4-way image classification set "pokemon" from GitHub (Schultz2873/pokemon-image-recognition); label vocabulary: bulbasaur, charmander, pikachu, squirtle.

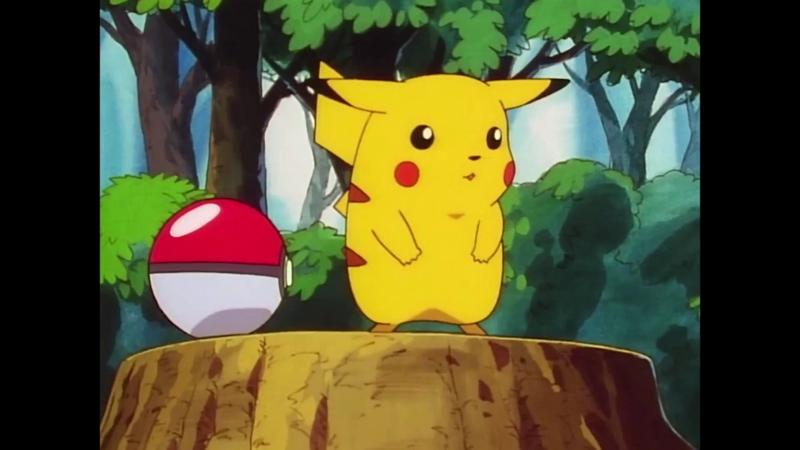
Label: pikachu

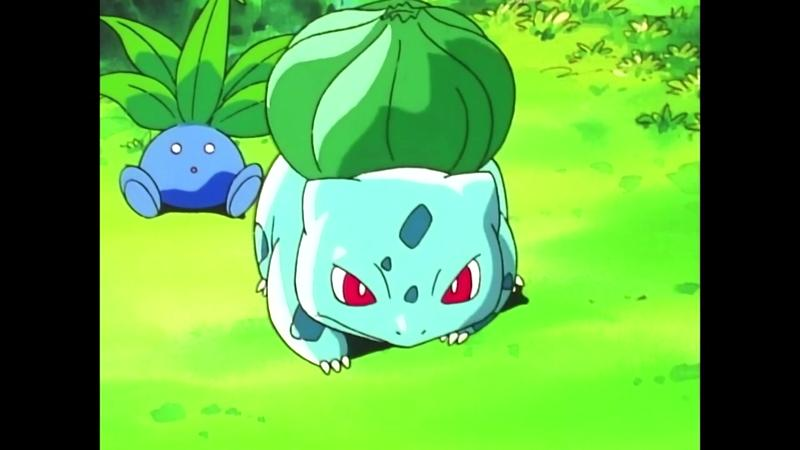
Label: bulbasaur

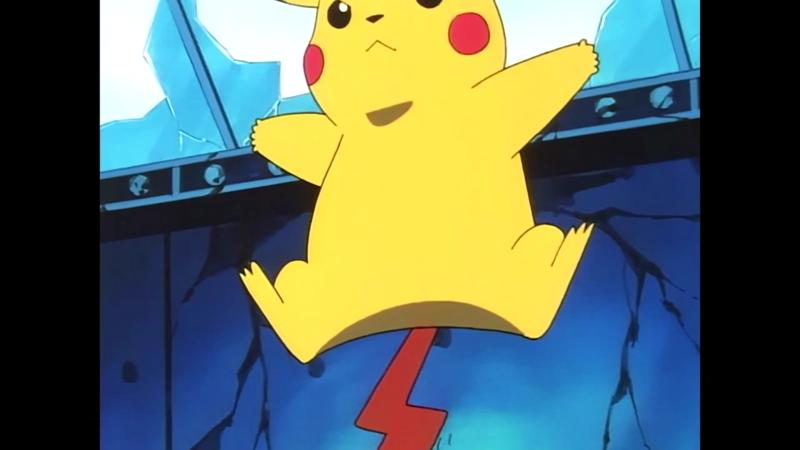
Label: pikachu

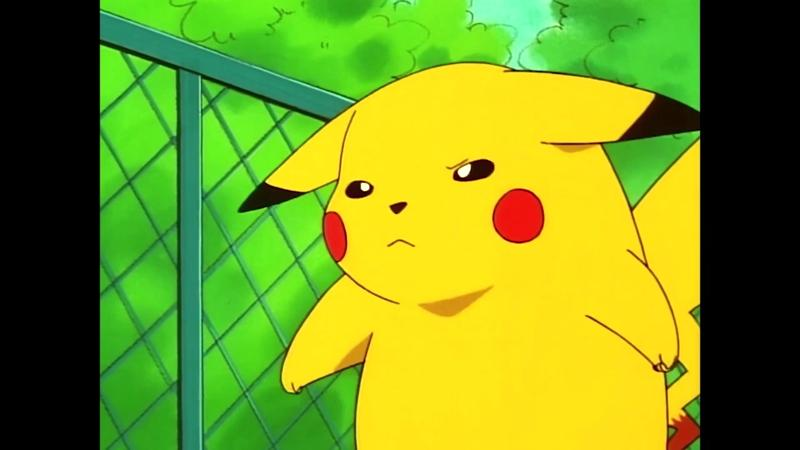
Label: pikachu

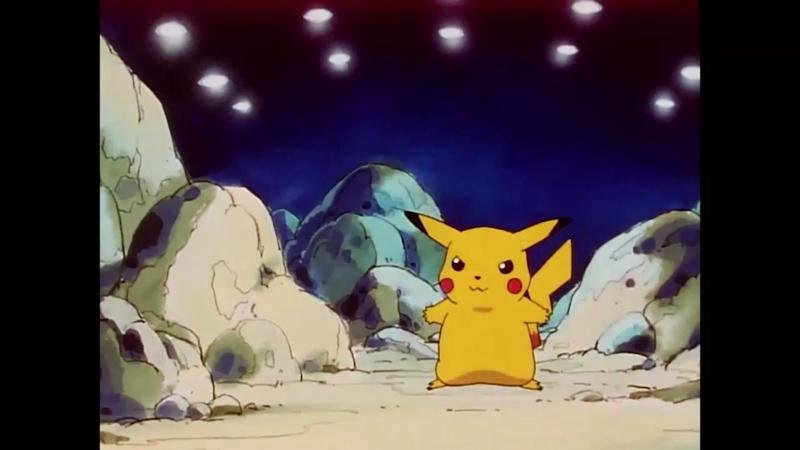
Label: pikachu

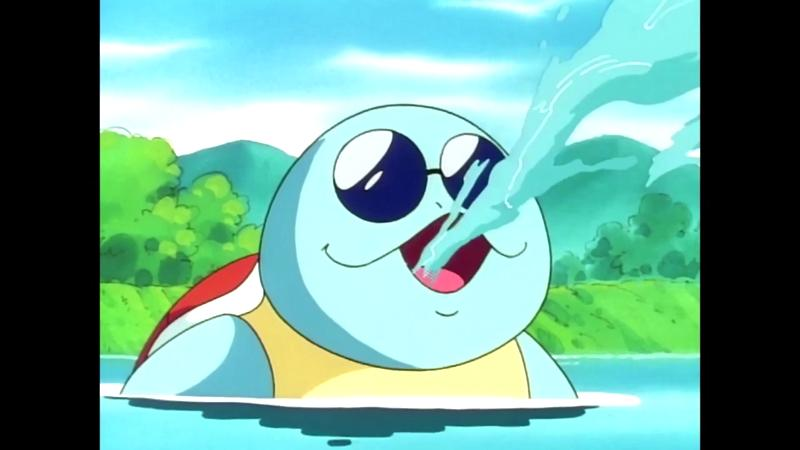
Label: squirtle
